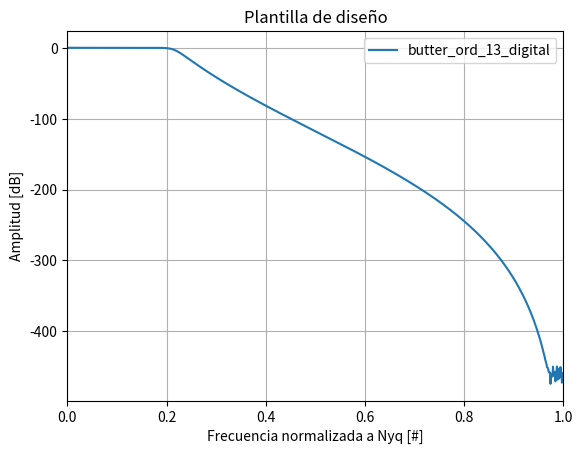

Write the Python code that produced this figure.
#!/usr/bin/env python3
# -*- coding: utf-8 -*-
#!/usr/bin/env python3
# -*- coding: utf-8 -*-

# %% MODULOS + FUNCIONES
import numpy as np
import matplotlib.pyplot as plt
import scipy.signal as sig
import sympy as sp

from numpy import random

fs = 1000
N = 1000

def mi_funcion_sen(vmax = 1, dc = 0, ff = 1, ph = 0, nn = N, fss = fs):
    t = nn/fss
    #tt = np.arange(0,t,1/fss)
    tt = np.linspace(0, t, nn, endpoint=False)
    xx = vmax*np.sin(2*np.pi*ff*tt + ph) + dc

    return tt, xx

def cuantizar(Sr, Vf, B):
    q = Vf/(2**(B-1))
    Srq = Sr*1/q
    Sq = np.round(Srq)*q
    
    return Sq, q
    
# %% ANALISIS
over_sampling = 4
N_os = over_sampling*N
ts = 1/fs
df = fs/N
f0 = fs/N
Vmax = np.sqrt(2)
bins = 10
 
# Datos del ADC
B = 4           #bits
Vf = 2          #Volts
q = Vf/2**(B-1) #Volts

#ruido digital teorico
kn = 10
pot_ruido = ((q**2)/12) * kn

#ruido analogico
#Usamos el ruido digital teorico para ponerlo como que 10db por encima, igual o 10 db por debajo
#del ruido digital.
#Snr = 10     #dB
#Ps = 1      #Potencia señal
#Pn = Ps/(10**(Snr/10)) 

#PARTE 1---- ananlisis del ruido
tt, s = mi_funcion_sen(vmax=Vmax, ff=f0)
n = random.normal(0, np.sqrt(pot_ruido), N)
sr = s + n                      #señal con ruido
srq, _ = cuantizar(sr, Vf, B)   #señal cuantizada
nq = srq - sr                   #error de cuantizacion

#PARTE 2 --- oversampling
tt_os, s_os = mi_funcion_sen(vmax=Vmax, ff=f0, nn=N_os, fss=over_sampling*fs)
n_os = random.normal(0, np.sqrt(pot_ruido), N_os)
sr_os = s_os + n_os
srq_os, _ = cuantizar(sr_os, Vf, B)
nq_os = srq_os - sr_os

#realizacion de la fft
ff = np.arange(0, N, df)
bfrec = ff<=fs/2

ff_os = np.arange(0, N_os, df)
bfrec_os = ff_os <= fs/2

ft_S = np.fft.fft(s)/N
ft_Sr = np.fft.fft(sr)/N
ft_Srq = np.fft.fft(srq)/N
ft_Nn = np.fft.fft(n)/N
ft_Nq = np.fft.fft(nq)/N

nNn_mean = np.mean(np.abs(ft_Nn)**2)
nNq_mean = np.mean(np.abs(ft_Nq)**2)


ft_Sos = np.fft.fft(s_os)/N_os
ft_Sros = np.fft.fft(sr_os)/N_os
ft_Srqos = np.fft.fft(srq_os)/N_os
ft_Nnos = np.fft.fft(n_os)/N_os
ft_Nqos = np.fft.fft(nq_os)/N_os

nNn_mean_os = np.mean(np.abs(ft_Nnos)**2)
nNq_mean_os = np.mean(np.abs(ft_Nqos)**2)

# %% diseño del filtro 

ftran = 0.1
ripple = 0.5       #db
attenuation = 40   #db

fc = 1/over_sampling - ftran/2
fst = 1/over_sampling + ftran/2
frecs = [ 0, 0, fc, fst, 1.0 ]
gains = [ 0, -ripple/2, -attenuation/2, -attenuation/2 ]    #db
gains = 10**(np.array(gains)/20)

# paso 1.
orderz, wcutofz = sig.buttord( fc, fst, ripple, attenuation, analog=False)

# paso 2.
numz, denz = sig.iirfilter(orderz, wcutofz, rp=ripple, rs=attenuation, btype="lowpass", analog=False, ftype="butter")

my_digital_filter = sig.TransferFunction(numz, denz, dt=1/fs)
my_digital_filter_desc = 'butter' + '_ord_' + str(orderz) + '_digital'

# Plantilla de diseño

plt.figure(1)
plt.cla()

npoints = 1000
w_nyq = 2*np.pi*fs/2

w, mag, _ = my_digital_filter.bode(npoints)
plt.plot(w/w_nyq, mag, label=my_digital_filter_desc)

plt.title('Plantilla de diseño')
plt.xlabel('Frecuencia normalizada a Nyq [#]')
plt.ylabel('Amplitud [dB]')
plt.grid(which='both', axis='both')

plt.gca().set_xlim([0, 1])

#plot_plantilla(filter_type = filter_type , fpass = fpass, ripple = ripple , fstop = fstop, attenuation = attenuation, fs = fs)
plt.legend()

# %%
"""
plt.figure(1, figsize=(12,6))
plt.title('Señal muestreada por un ADC de {:d} bits - $\pm V_R= $ {:3.1f} V y q = {:3.5f} V'.format(B, Vf, q))

plt.plot(tt, s, "blue", zorder=3 )
plt.plot(tt, sr, "purple", zorder=2)
plt.plot(tt, srq, "red", zorder=1, alpha=0.9)
plt.legend(["original S", "con ruido", "cuantizada"])

plt.tight_layout()
plt.show()

#--------------#
plt.figure(2, figsize=(12,6))
plt.title('Señal muestreada por un ADC de {:d} bits - $\pm V_R= $ {:3.1f} V y q = {:3.5f} V'.format(B, Vf, q))

#plt.plot(ff[bfrec], 10*np.log10(2*np.abs(ft_Sr[bfrec])**2))
#plt.plot(ff[bfrec], 10*np.log10(2*np.abs(ft_Srq[bfrec])**2))

plt.plot(ff[bfrec], 10*np.log10(2*np.abs(ft_Nn[bfrec])**2))
plt.plot(ff[bfrec], 10*np.log10(2*np.abs(ft_Nq[bfrec])**2))
plt.plot( np.array([ ff[bfrec][0], ff[bfrec][-1] ]), 10* np.log10(2* np.array([nNn_mean, nNn_mean]) ), '--g', zorder=6)
plt.plot( np.array([ ff[bfrec][0], ff[bfrec][-1] ]), 10* np.log10(2* np.array([nNq_mean, nNq_mean]) ), '--c', zorder=5)

plt.plot(ff_os[ff_os <= over_sampling*fs/2], 10*np.log10(2*np.abs(ft_Srqos[ff_os <= over_sampling*fs/2]**2)))
#plt.plot(ff_os[bfrec_os], 10*np.log10(2*np.abs(ft_Srqos[bfrec_os])**2))
plt.plot(ff_os[bfrec_os], 10*np.log10(2*np.abs(ft_Nnos[bfrec_os])**2), zorder=4)
plt.plot(ff_os[bfrec_os], 10*np.log10(2*np.abs(ft_Nqos[bfrec_os])**2), zorder=3)
plt.plot( np.array([ ff_os[bfrec_os][0], ff_os[bfrec_os][-1] ]), 10* np.log10(2* np.array([nNn_mean_os, nNn_mean_os]) ), '--g', zorder=6)
plt.plot( np.array([ ff_os[bfrec_os][0], ff_os[bfrec_os][-1] ]), 10* np.log10(2* np.array([nNq_mean_os, nNq_mean_os]) ), '--c', zorder=5)

plt.legend([
            #"$ Sr $",
            #"$ Srq $",
            "$ n $",
            "$ nq $",
            '$ \overline{n} = $' + '{:3.1f} dB (piso analog.)'.format(10* np.log10(2* nNn_mean)),
            '$ \overline{n_Q} = $' + '{:3.1f} dB (piso digital)'.format(10* np.log10(2* nNq_mean)),
            '$ Srq\_os $',
            #'$ Srq\_os $',
            '$ n\_os $',
            '$ nq\_os $',
            '$ \overline{n\_os} = $' + '{:3.1f} dB (piso analog.)'.format(10* np.log10(2* nNn_mean_os)),
            '$ \overline{n\_os_{Q}} = $' + '{:3.1f} dB (piso digital)'.format(10* np.log10(2* nNq_mean_os)),
            ])

plt.tight_layout()
plt.show()

#-------------#
plt.figure(figsize=(12,6))
plt.title('Señal muestreada por un ADC de {:d} bits - $\pm V_R= $ {:3.1f} V y q = {:3.5f} V'.format(B, Vf, q))

plt.plot( np.array([-q/2, -q/2, q/2, q/2]), np.array([0, N/bins, N/bins, 0]), '--r' )
plt.hist( nq )

plt.show()
plt.tight_layout()
"""
